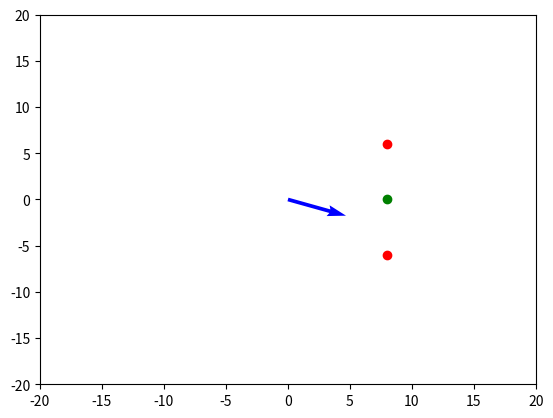

Here is the Python script that generated this plot:
import numpy as np
import matplotlib.pyplot as plt

def get_heading(objects):
    distances = [np.linalg.norm(obj[0]) for obj in objects]
    closest_object_index = np.argmin(distances)
    closest_object = objects[closest_object_index]

    print(f"Closest object: {closest_object}")

    # Find Passable Gates
    gate_dist_max, gate_dist_min = 10, 5

    nearby_objects = []
    for i in range(len(objects)):
        if i == closest_object_index:
            continue
        pos, color = objects[i]
        if gate_dist_min <= np.linalg.norm(pos - closest_object[0]) <= gate_dist_max:
            nearby_objects.append(objects[i])

    print(f"Objects within gate_distance: {nearby_objects}")

    possible_gate_objects = []
    for i in range(len(nearby_objects)):
        if closest_object[1] == "red":
            if nearby_objects[i][1] == "green":
                possible_gate_objects.append(nearby_objects[i])
        elif closest_object[1] == "green":
            if nearby_objects[i][1] == "red":
                possible_gate_objects.append(nearby_objects[i])

    print(f"Possible gate objects: {possible_gate_objects}")

    gate_vectors = []
    for obj in possible_gate_objects:
        pos, color = obj
        gate_vector = pos - closest_object[0]
        gate_midpoint = closest_object[0] + gate_vector * 0.5
        unit_gate_vector = gate_vector / np.linalg.norm(gate_vector)

        # rotate the gate vectors to point in correct direction based on color
        if closest_object[1] == "red":
            unit_gate_vector = (unit_gate_vector[1], -unit_gate_vector[0])
        elif closest_object[1] == "green":
            unit_gate_vector = (-unit_gate_vector[1], unit_gate_vector[0])

        # only add gates that can be passed through
        gate_angle = np.dot(gate_midpoint, unit_gate_vector) / np.linalg.norm(gate_midpoint)
        print(f"Gate midpoint: {gate_midpoint}    Gate angle: {gate_angle * 180}")
        if 150 < gate_angle*180 <= 210:
            gate_vectors.append([gate_midpoint, unit_gate_vector])

    if not gate_vectors:
        print("No passable gates found")
        return

    distances = [np.linalg.norm(v[0]) for v in gate_vectors]
    closest_gate_index = np.argmin(distances)
    closest_gate = gate_vectors[closest_gate_index]

    heading = np.arctan(closest_gate[0][1] / closest_gate[0][0])
    print(f"Heading: {heading * 180}")
    return heading




def plot_objects_and_headings(objects, headings):
    for obj in objects:
        pos, color = obj
        plt.scatter(pos[0], pos[1], color=color)

    for heading in headings:
        pos, direction = heading
        vector = np.array([np.cos(direction), np.sin(direction)])
        vector = vector * 5
        print(vector)
        plt.quiver(pos[0], pos[1], vector[0], vector[1], angles='xy', scale_units='xy', scale=1, color='blue')

    plt.xlim(-20, 20)
    plt.ylim(-20, 20)
    # plt.grid()
    plt.show()

def main():
    objects = [
        (np.array([8, 6]), "red"),
        (np.array([8, 0]), "green"),
        (np.array([8, -6]), "red")
    ]


    head = get_heading(objects)
    headings = [((0,0), head)]

    plot_objects_and_headings(objects, headings)

main()
